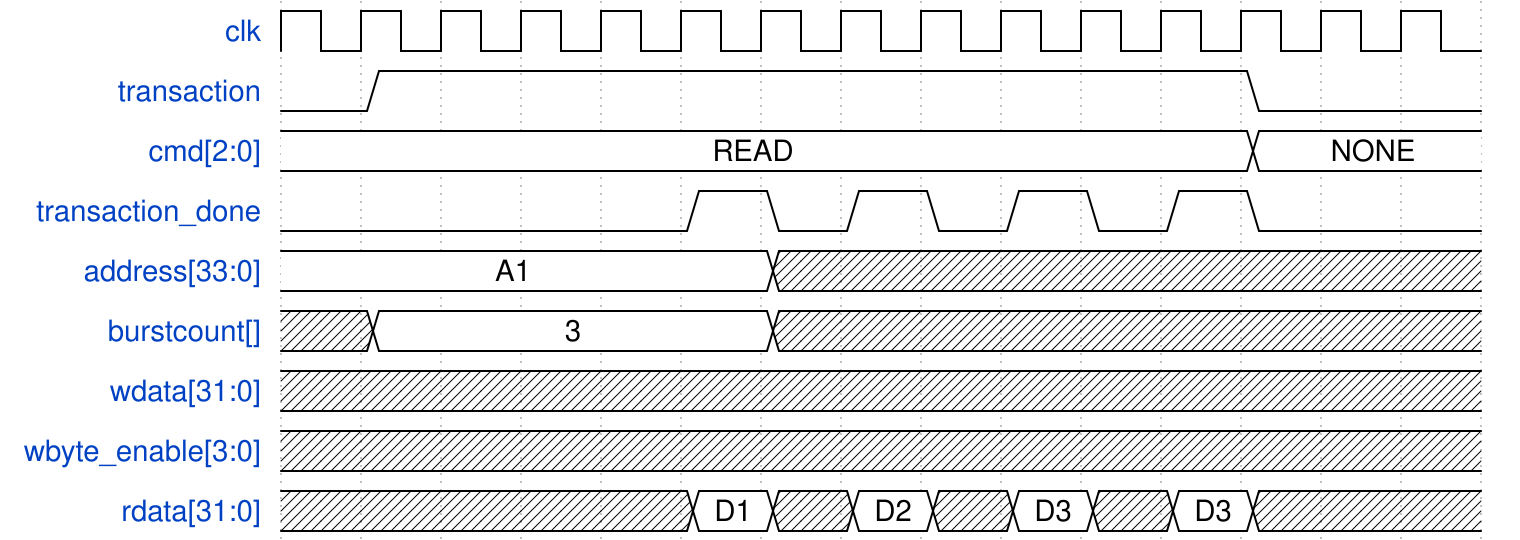

The timing diagram above was drawn with WaveDrom. Write its source.

{ signal: [
    { name: "clk",              wave: "p.............." },
    { name: "transaction",      wave: "01..........0.."},
    { name: "cmd[2:0]",         wave: "=...........=..", data: ["READ", "NONE"]},
    { name: "transaction_done", wave: "0....10101010.." },
    { name: "address[33:0]",    wave: "=.....x........", data: ["A1"]},
    { name: "burstcount[]",     wave: "x=....x........", data: ["3"]},
    { name: "wdata[31:0]",      wave: "x.............."},
    { name: "wbyte_enable[3:0]",wave: "x.............."},
    { name: "rdata[31:0]",      wave: "xxxxx=x=x=x=xxx", data: ["D1", "D2", "D3", "D3"]},
]}